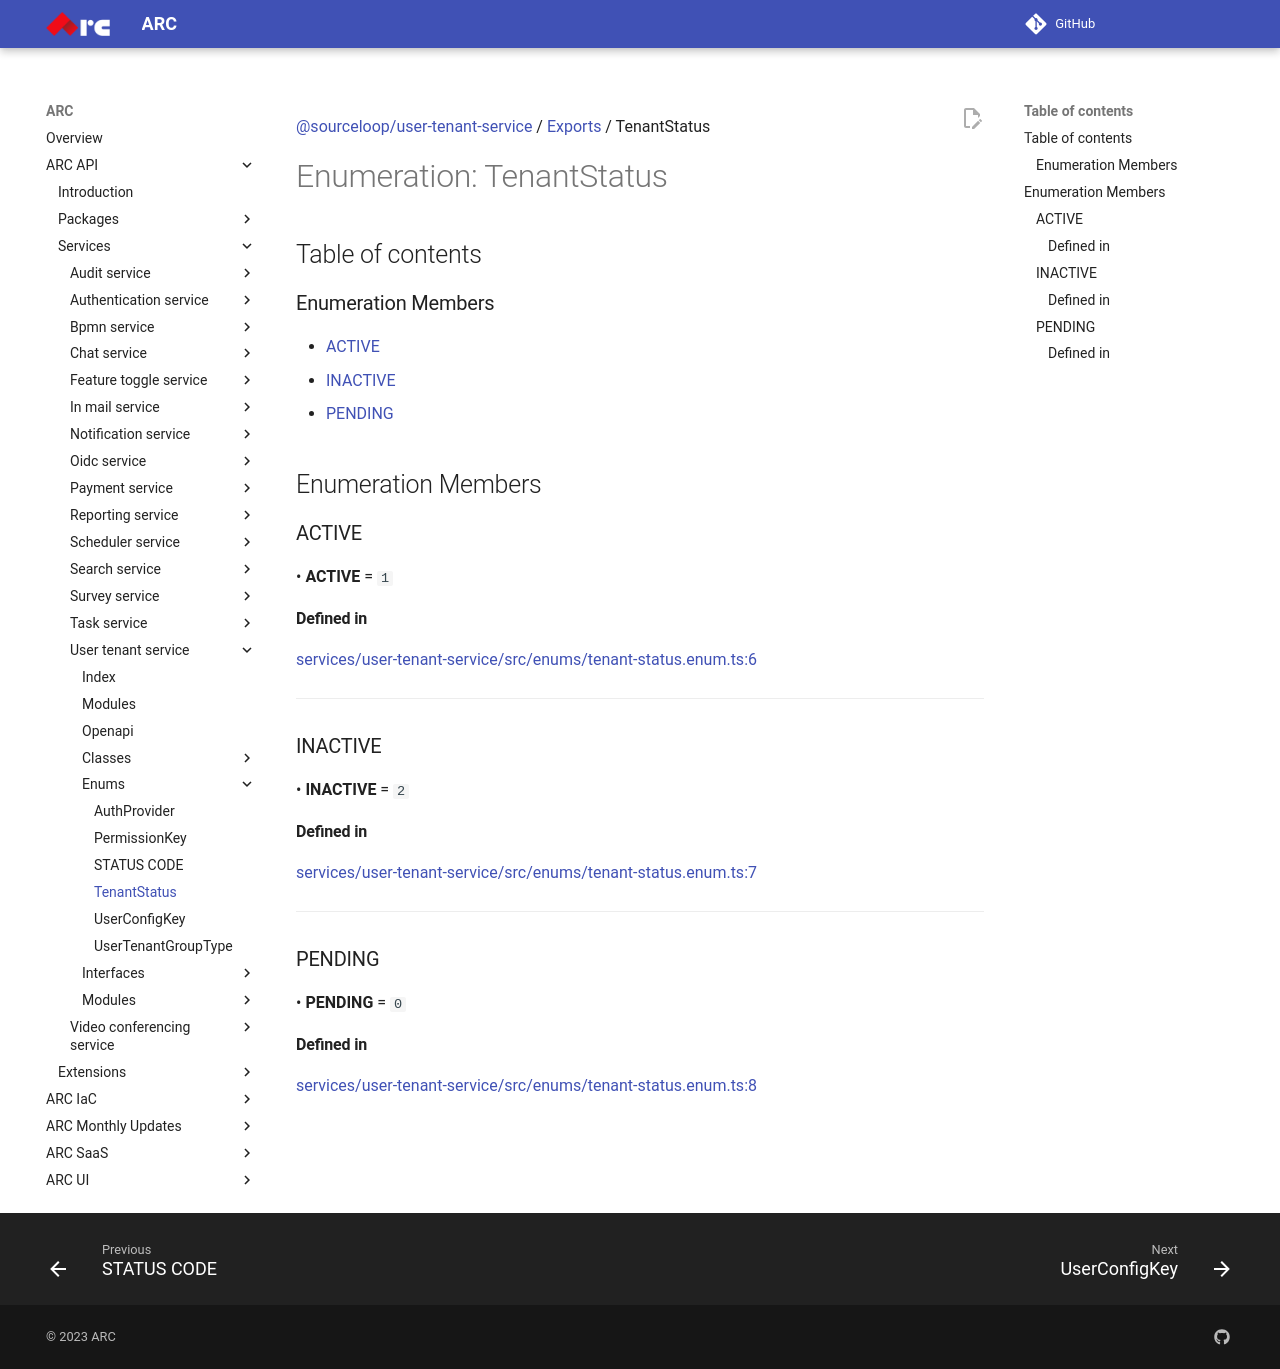

repository: sourcefuse/arc-docs · page: arc-api-docs/services/user-tenant-service/enums/TenantStatus/index.html · generator: mkdocs

[@sourceloop/user-tenant-service](../README.md) / [Exports](../modules.md) / TenantStatus

# Enumeration: TenantStatus

## Table of contents

### Enumeration Members

- [ACTIVE](TenantStatus.md#active)
- [INACTIVE](TenantStatus.md#inactive)
- [PENDING](TenantStatus.md#pending)

## Enumeration Members

### ACTIVE

• **ACTIVE** = ``1``

#### Defined in

[services/user-tenant-service/src/enums/tenant-status.enum.ts:6](https://github.com/sourcefuse/loopback4-microservice-catalog/blob/93a7f917/services/user-tenant-service/src/enums/tenant-status.enum.ts#L6)

___

### INACTIVE

• **INACTIVE** = ``2``

#### Defined in

[services/user-tenant-service/src/enums/tenant-status.enum.ts:7](https://github.com/sourcefuse/loopback4-microservice-catalog/blob/93a7f917/services/user-tenant-service/src/enums/tenant-status.enum.ts#L7)

___

### PENDING

• **PENDING** = ``0``

#### Defined in

[services/user-tenant-service/src/enums/tenant-status.enum.ts:8](https://github.com/sourcefuse/loopback4-microservice-catalog/blob/93a7f917/services/user-tenant-service/src/enums/tenant-status.enum.ts#L8)
